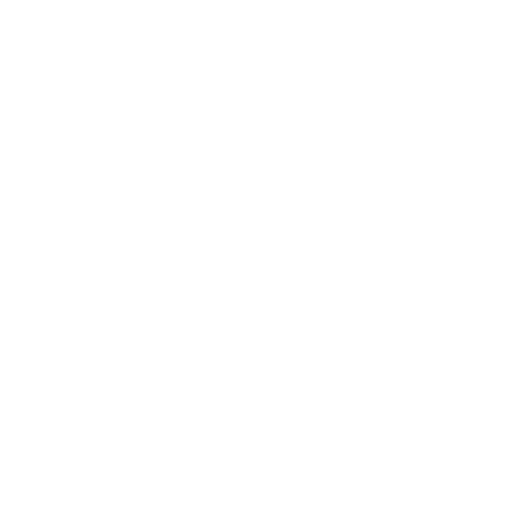
t = 0.00 s
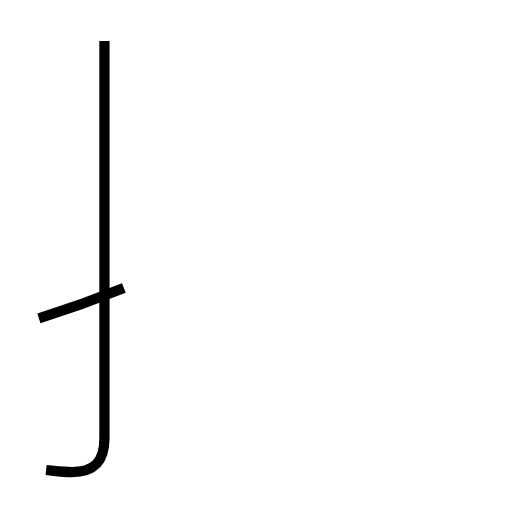
t = 1.66 s
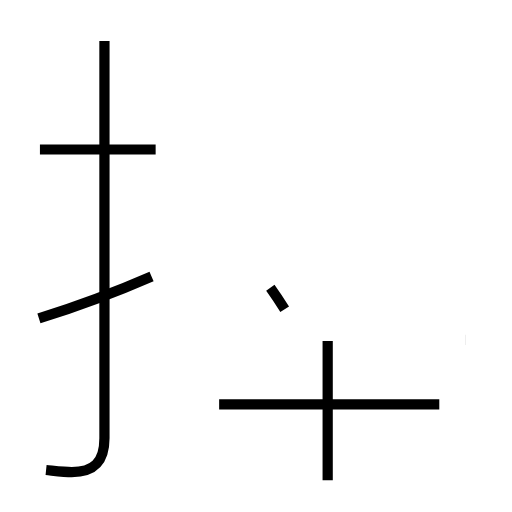
t = 3.22 s
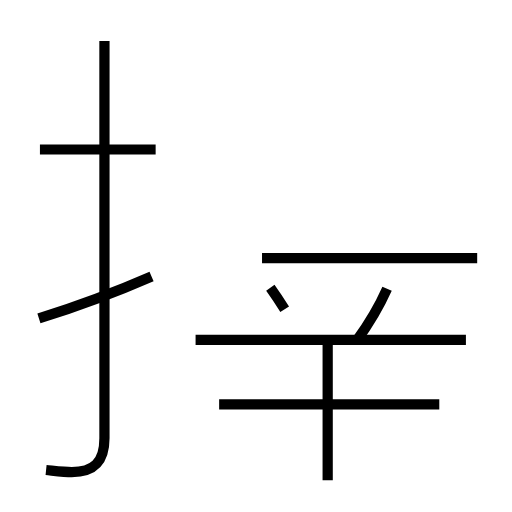
t = 4.82 s
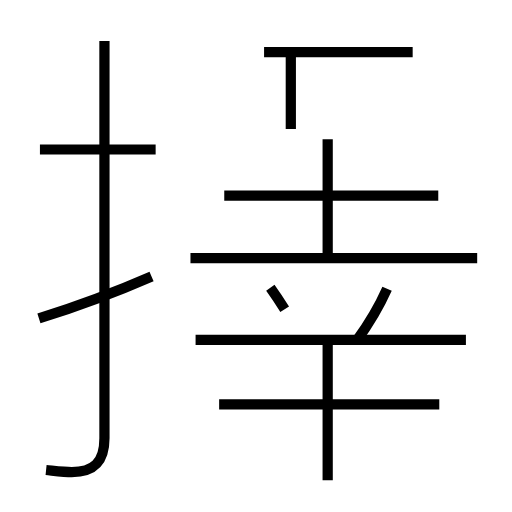
t = 6.67 s
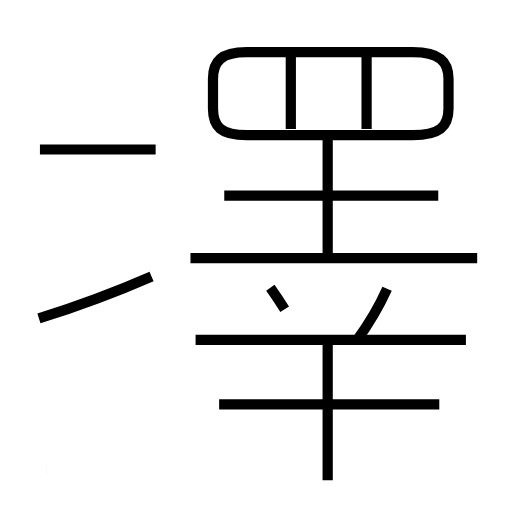
t = 8.20 s

The animated SVG that drew these frames (rendered in a browser with its animation timeline set to each time). Animation: 14 SMIL elements (animate=14); one cycle of 8.20 s.

<?xml version='1.0' encoding='utf-8'?>
<svg viewBox="0.0 -6.0 50.0 50.0" version="1.1" xmlns="http://www.w3.org/2000/svg"><rect x="-1000" y="-1000" width="2000" height="2000" stroke="white" fill="white" /><g style="fill:none;stroke:#000000;stroke-width:1"><path d="M 4.5 1.9 C 5.5 2.0 6.3 2.1 7.0 2.1 C 9.1 2.1 10.2 1.2 10.2 -1.2 L 10.2 -40.0 " transform="translate(0.0 38.0)" stroke-dasharray="46.62489517245744" stroke-dashoffset="46.62489517245744"><animate attributeName="stroke-dashoffset" from="46.62489517245744" to="0" dur="1.3987468551737232s" begin="0s; anim_end.end" fill="freeze" id="anim0" /></path><path d="M 3.8 -12.9 C 7.6 -14.1 11.6 -15.6 14.8 -17.0 " transform="translate(0.0 38.0)" stroke-dasharray="11.744386240308831" stroke-dashoffset="11.744386240308831"><animate attributeName="stroke-dashoffset" from="11.744386240308831" to="0" dur="0.35233158720926494s" begin="anim0.end" fill="freeze" id="anim1" /></path><path d="M 32.0 2.9 L 32.0 -10.7 " transform="translate(0.0 38.0)" stroke-dasharray="13.6" stroke-dashoffset="13.6"><animate attributeName="stroke-dashoffset" from="13.6" to="0" dur="0.408s" begin="anim1.end" fill="freeze" id="anim2" /></path><path d="M 42.9 -4.5 L 21.4 -4.5 " transform="translate(0.0 38.0)" stroke-dasharray="21.5" stroke-dashoffset="21.5"><animate attributeName="stroke-dashoffset" from="21.5" to="0" dur="0.645s" begin="anim2.end" fill="freeze" id="anim3" /></path><path d="M 15.2 -29.4 L 3.9 -29.4 " transform="translate(0.0 38.0)" stroke-dasharray="11.299999999999999" stroke-dashoffset="11.299999999999999"><animate attributeName="stroke-dashoffset" from="11.299999999999999" to="0" dur="0.33899999999999997s" begin="anim3.end" fill="freeze" id="anim4" /></path><path d="M 27.8 -13.8 C 27.3 -14.6 26.9 -15.2 26.4 -15.9 " transform="translate(0.0 38.0)" stroke-dasharray="2.524331229133988" stroke-dashoffset="2.524331229133988"><animate attributeName="stroke-dashoffset" from="2.524331229133988" to="0" dur="0.07572993687401963s" begin="anim4.end" fill="freeze" id="anim5" /></path><path d="M 45.5 -10.8 L 19.1 -10.8 " transform="translate(0.0 38.0)" stroke-dasharray="26.4" stroke-dashoffset="26.4"><animate attributeName="stroke-dashoffset" from="26.4" to="0" dur="0.7919999999999999s" begin="anim5.end" fill="freeze" id="anim6" /></path><path d="M 34.8 -10.7 C 35.9 -12.2 37.0 -14.0 37.8 -15.8 " transform="translate(0.0 38.0)" stroke-dasharray="5.927780583810766" stroke-dashoffset="5.927780583810766"><animate attributeName="stroke-dashoffset" from="5.927780583810766" to="0" dur="0.17783341751432297s" begin="anim6.end" fill="freeze" id="anim7" /></path><path d="M 46.6 -18.8 L 18.6 -18.8 " transform="translate(0.0 38.0)" stroke-dasharray="28.0" stroke-dashoffset="28.0"><animate attributeName="stroke-dashoffset" from="28.0" to="0" dur="0.84s" begin="anim7.end" fill="freeze" id="anim8" /></path><path d="M 32.0 -18.8 L 32.0 -30.4 " transform="translate(0.0 38.0)" stroke-dasharray="11.599999999999998" stroke-dashoffset="11.599999999999998"><animate attributeName="stroke-dashoffset" from="11.599999999999998" to="0" dur="0.3479999999999999s" begin="anim8.end" fill="freeze" id="anim9" /></path><path d="M 42.8 -24.9 L 21.9 -24.9 " transform="translate(0.0 38.0)" stroke-dasharray="20.9" stroke-dashoffset="20.9"><animate attributeName="stroke-dashoffset" from="20.9" to="0" dur="0.6269999999999999s" begin="anim9.end" fill="freeze" id="anim10" /></path><path d="M 28.4 -31.4 L 28.4 -39.0 " transform="translate(0.0 38.0)" stroke-dasharray="7.600000000000001" stroke-dashoffset="7.600000000000001"><animate attributeName="stroke-dashoffset" from="7.600000000000001" to="0" dur="0.22800000000000004s" begin="anim10.end" fill="freeze" id="anim11" /></path><path d="M 40.3 -38.9 L 24.1 -38.9 C 21.6 -38.9 20.8 -38.0 20.8 -36.3 L 20.8 -33.4 C 20.8 -31.6 21.6 -30.8 24.1 -30.8 L 40.3 -30.8 C 42.9 -30.8 43.8 -31.6 43.8 -33.4 L 43.8 -36.3 C 43.8 -38.0 42.9 -38.9 40.3 -38.9 Z " transform="translate(0.0 38.0)" stroke-dasharray="58.00918914422764" stroke-dashoffset="58.00918914422764"><animate attributeName="stroke-dashoffset" from="58.00918914422764" to="0" dur="1.740275674326829s" begin="anim11.end" fill="freeze" id="anim12" /></path><path d="M 35.8 -31.4 L 35.8 -39.0" transform="translate(0.0 38.0)" stroke-dasharray="7.600000000000001" stroke-dashoffset="7.600000000000001"><animate attributeName="stroke-dashoffset" from="7.600000000000001" to="0" dur="0.22800000000000004s" begin="anim12.end" fill="freeze" id="anim_end" /></path></g></svg>
